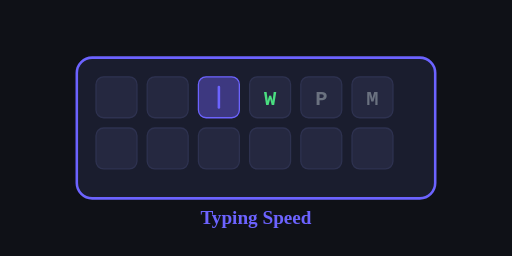
t = 0.00 s
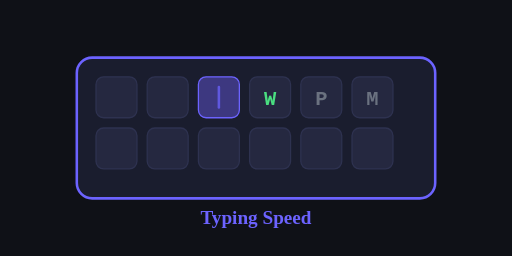
t = 0.10 s
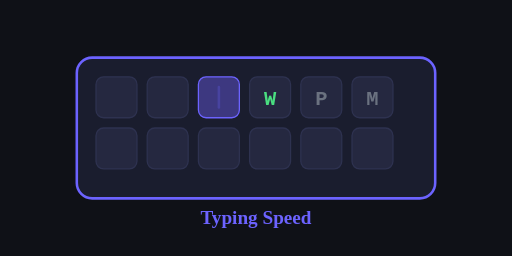
t = 0.30 s
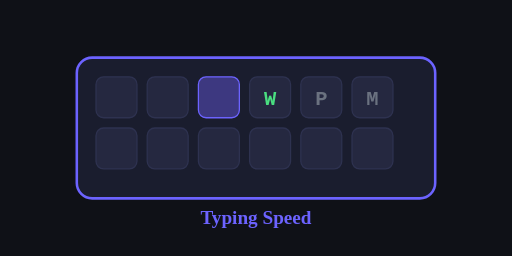
t = 0.40 s
t = 0.50 s: frame unchanged from t = 0.30 s, image omitted
t = 0.70 s: frame unchanged from t = 0.10 s, image omitted

The animated SVG that drew these frames (rendered in a browser with its animation timeline set to each time). Animation: 1 SMIL element (animate=1); one cycle of 0.80 s, repeats indefinitely.

<svg xmlns="http://www.w3.org/2000/svg" fill="none" viewBox="0 0 400 200"><path fill="#0f1117" d="M0 0h400v200H0z"/><rect width="280" height="110" x="60" y="45" fill="#1a1d2e" stroke="#6c63ff" stroke-width="2" rx="12"/><rect width="32" height="32" x="75" y="60" fill="#252840" stroke="#2e3250" rx="6"/><rect width="32" height="32" x="115" y="60" fill="#252840" stroke="#2e3250" rx="6"/><rect width="32" height="32" x="155" y="60" fill="#3d3880" stroke="#6c63ff" rx="6"/><rect width="32" height="32" x="195" y="60" fill="#252840" stroke="#2e3250" rx="6"/><rect width="32" height="32" x="235" y="60" fill="#252840" stroke="#2e3250" rx="6"/><rect width="32" height="32" x="275" y="60" fill="#252840" stroke="#2e3250" rx="6"/><rect width="32" height="32" x="75" y="100" fill="#252840" stroke="#2e3250" rx="6"/><rect width="32" height="32" x="115" y="100" fill="#252840" stroke="#2e3250" rx="6"/><rect width="32" height="32" x="155" y="100" fill="#252840" stroke="#2e3250" rx="6"/><rect width="32" height="32" x="195" y="100" fill="#252840" stroke="#2e3250" rx="6"/><rect width="32" height="32" x="235" y="100" fill="#252840" stroke="#2e3250" rx="6"/><rect width="32" height="32" x="275" y="100" fill="#252840" stroke="#2e3250" rx="6"/><text x="211" y="82" fill="#4ade80" font-family="monospace" font-size="16" font-weight="700" text-anchor="middle">W</text><text x="251" y="82" fill="#6b7280" font-family="monospace" font-size="16" font-weight="700" text-anchor="middle">P</text><text x="291" y="82" fill="#6b7280" font-family="monospace" font-size="16" font-weight="700" text-anchor="middle">M</text><rect width="2" height="18" x="170" y="67" fill="#6c63ff" rx="1"><animate attributeName="opacity" dur="0.8s" repeatCount="indefinite" values="1;0;1"/></rect><text x="200" y="175" fill="#6c63ff" font-size="15" font-weight="bold" text-anchor="middle">Typing Speed</text></svg>
